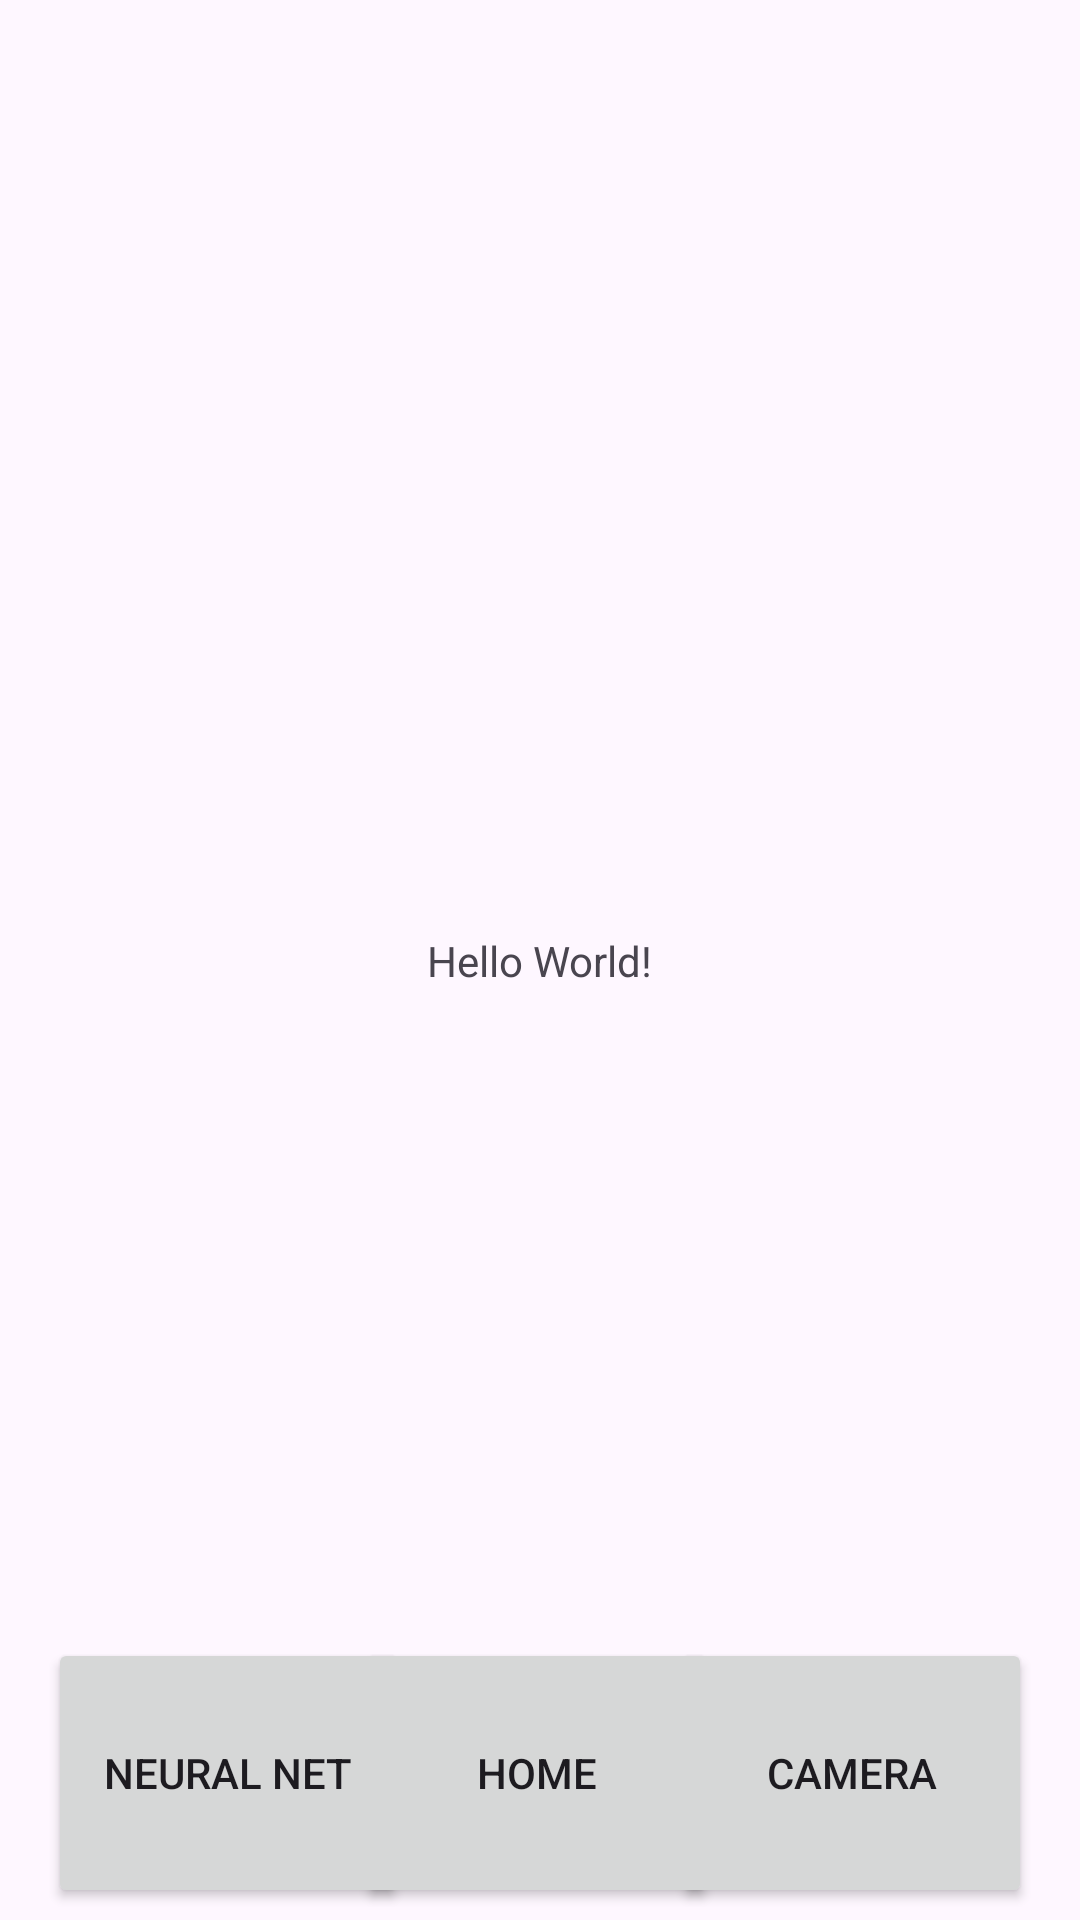

Reconstruct the res/layout file that produces this screen, plus the resources it refers to.
<!-- AndroidManifest.xml: application theme Theme.Focul -->
<!-- res/layout/activity_main.xml -->
<?xml version="1.0" encoding="utf-8"?>
<androidx.constraintlayout.widget.ConstraintLayout xmlns:android="http://schemas.android.com/apk/res/android"
    xmlns:app="http://schemas.android.com/apk/res-auto"
    xmlns:tools="http://schemas.android.com/tools"
    android:id="@+id/main"
    android:layout_width="match_parent"
    android:layout_height="match_parent"
    tools:context=".MainActivity">

    <TextView
        android:id="@+id/textView"
        android:layout_width="wrap_content"
        android:layout_height="wrap_content"
        android:text="Hello World!"
        app:layout_constraintBottom_toBottomOf="parent"
        app:layout_constraintEnd_toEndOf="parent"
        app:layout_constraintStart_toStartOf="parent"
        app:layout_constraintTop_toTopOf="parent" />

    <Button
        android:id="@+id/navButtonL"
        android:layout_width="120dp"
        android:layout_height="90dp"
        android:layout_marginStart="16dp"
        android:layout_marginBottom="4dp"
        android:text="Neural Net"
        app:cornerRadius="5px"
        app:layout_constraintBottom_toBottomOf="parent"
        app:layout_constraintStart_toStartOf="parent" />

    <Button
        android:id="@+id/navButtonR"
        android:layout_width="120dp"
        android:layout_height="90dp"
        android:layout_marginEnd="16dp"
        android:layout_marginBottom="4dp"
        android:text="Camera"
        app:cornerRadius="5px"
        app:layout_constraintBottom_toBottomOf="parent"
        app:layout_constraintEnd_toEndOf="parent" />

    <Button
        android:id="@+id/navButtonM"
        android:layout_width="120dp"
        android:layout_height="90dp"
        android:layout_marginStart="32dp"
        android:layout_marginEnd="32dp"
        android:layout_marginBottom="4dp"
        android:text="Home"
        app:cornerRadius="5px"
        app:layout_constraintBottom_toBottomOf="parent"
        app:layout_constraintEnd_toStartOf="@+id/navButtonR"
        app:layout_constraintHorizontal_bias="0.511"
        app:layout_constraintStart_toEndOf="@+id/navButtonL" />

</androidx.constraintlayout.widget.ConstraintLayout>
<!-- resources referenced by this layout -->
<resources>
  <style name="Theme.Focul" parent="Base.Theme.Focul" />
  <style name="Base.Theme.Focul" parent="Theme.Material3.DayNight.NoActionBar">
          
          
      </style>
</resources>
